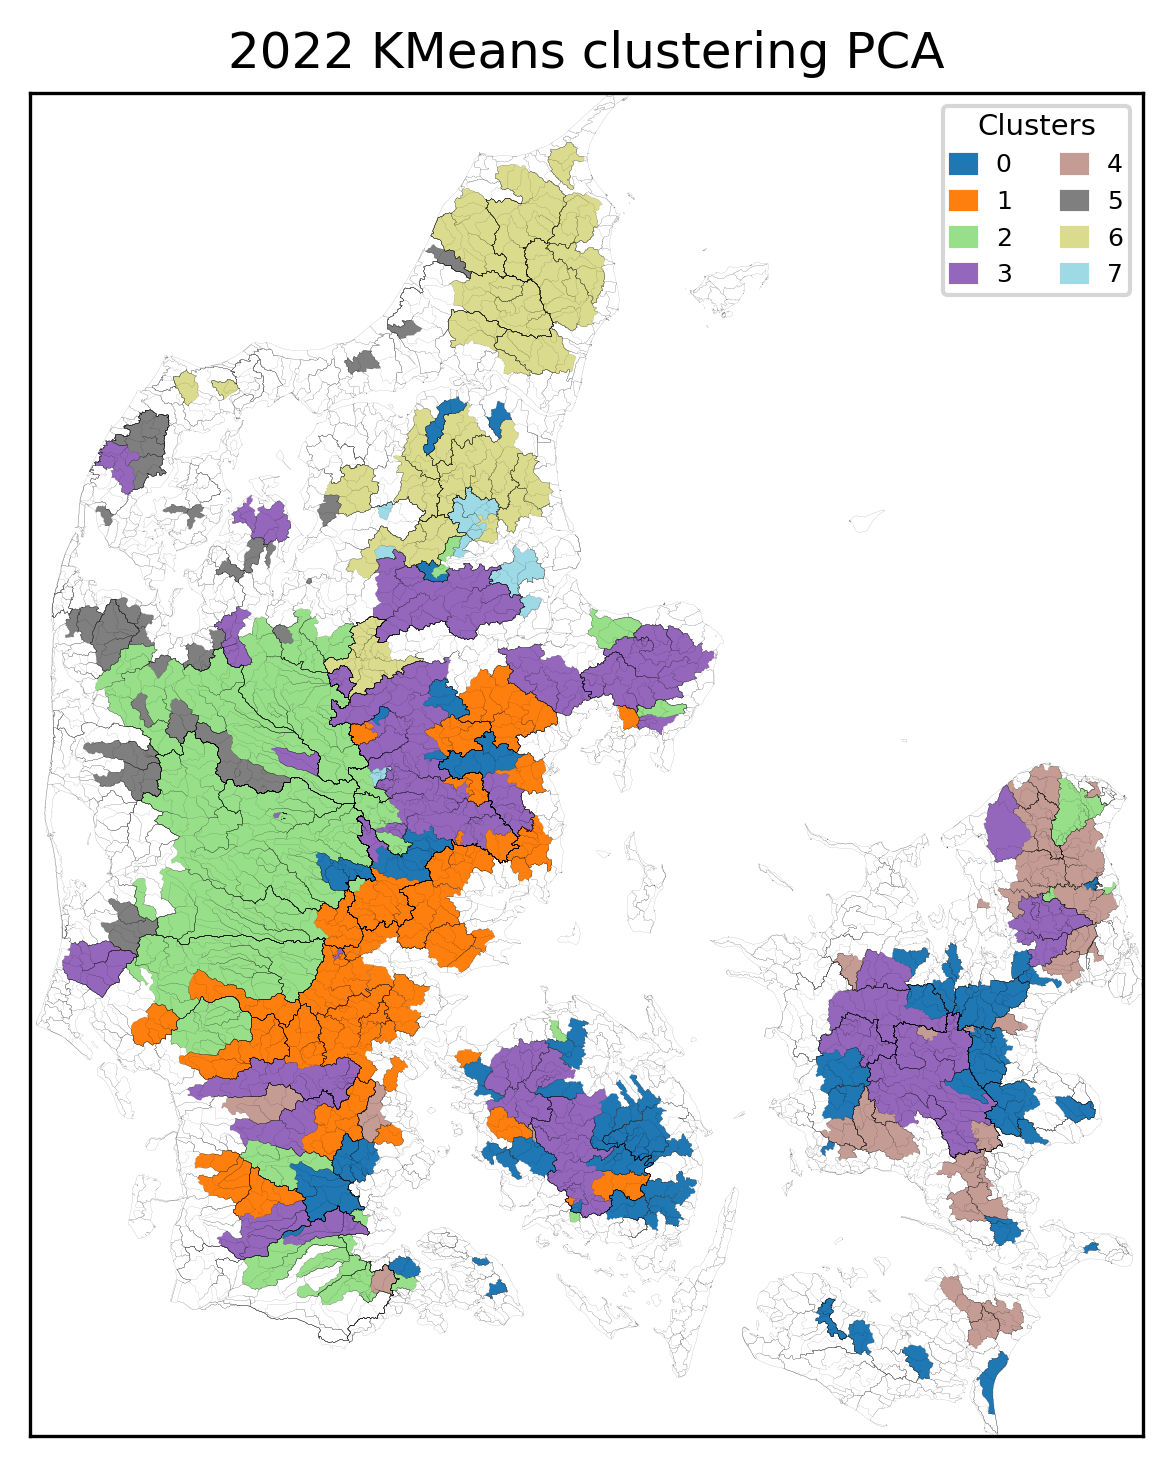

Data behind this chart, as committed beside it:
, Cluster
57000048, 0
15001056, 0
58000047, 0
56000002, 0
54000184, 0
53000010, 0
59000006, 0
59000005, 0
55000051, 0
51000245, 0
56000006, 0
51000002, 0
51000026, 0
56000005, 0
52000068, 0
51000261, 0
21000020, 0
52000199, 0
21000089, 0
21000446, 0
47000001, 0
47001065, 0
47000037, 0
47000036, 0
25000018, 0
47001141, 0
25000733, 0
46000608, 0
45001412, 0
45001404, 0
50000045, 0
21000803, 0
46000641, 0
46000017, 0
46000642, 0
43000007, 0
44000590, 0
45000044, 0
44000191, 0
44000021, 0
43000003, 0
45000043, 0
61000441, 0
60000031, 0
10000016, 0
10000017, 0
64000025, 0
10000011, 0
62000014, 0
62000022, 0
63000007, 0
62000012, 0
60000212, 0
60000037, 0
45000047, 0
45000034, 0
45000058, 0
37000034, 0
38000052, 0
41000020, 0
... 272 more rows
